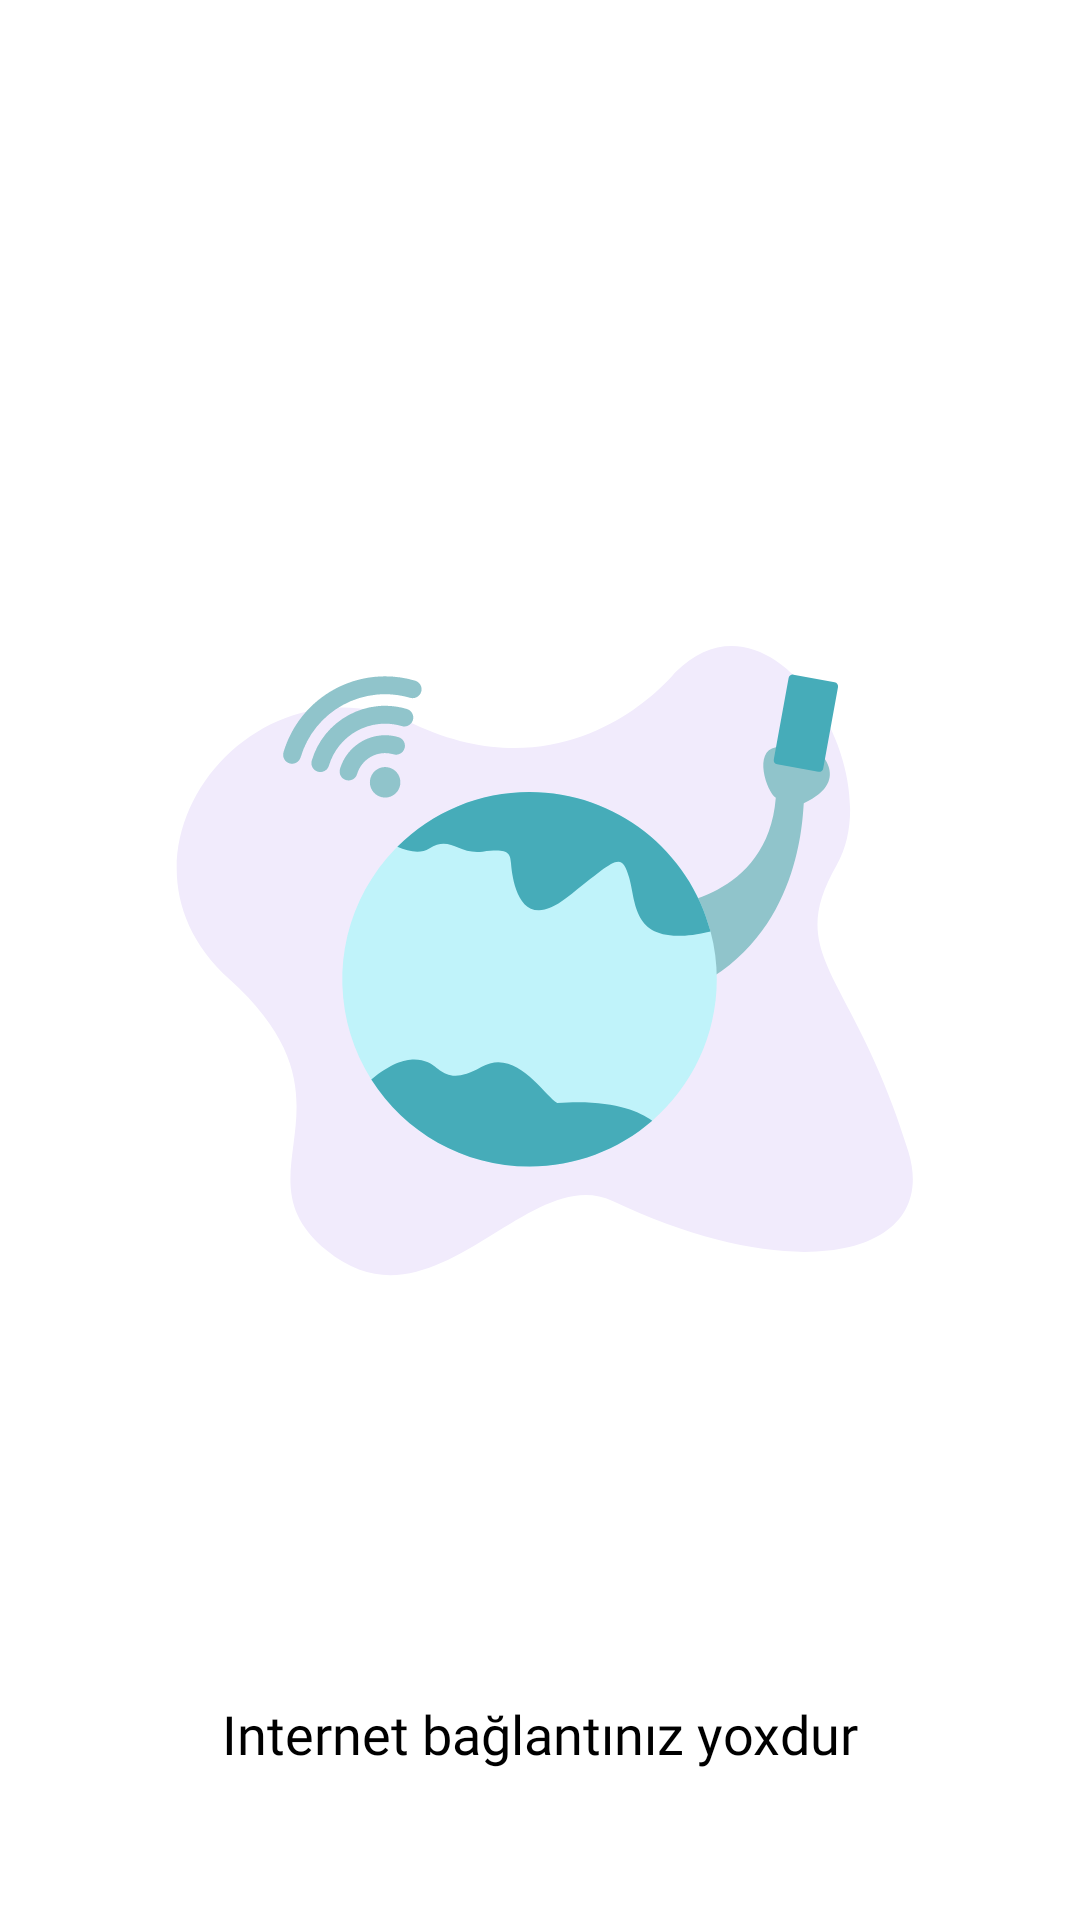

Android layout source for this screen:
<!-- AndroidManifest.xml: application theme Theme.MEDICALL -->
<!-- res/layout/fragment_connection_error.xml -->
<?xml version="1.0" encoding="utf-8"?>
<RelativeLayout xmlns:android="http://schemas.android.com/apk/res/android"
    xmlns:tools="http://schemas.android.com/tools"
    android:layout_width="match_parent"
    android:layout_height="match_parent"
    android:id="@+id/mainFrame"
    tools:context=".ui.fragment.general.ConnectionError">

   <ImageView
       android:layout_width="wrap_content"
       android:layout_height="wrap_content"
       android:id="@+id/errorImage"
       android:layout_centerInParent="true"
       android:background="@drawable/ic_connection_error"/>

    <TextView
        android:layout_width="wrap_content"
        android:layout_height="wrap_content"
        android:layout_alignParentBottom="true"
        android:text="Internet bağlantınız yoxdur"
        android:fontFamily="@font/poppins_medium"
        android:textSize="18sp"
        android:layout_centerHorizontal="true"
        android:layout_marginBottom="50dp"
        android:textColor="@color/black"/>


</RelativeLayout>
<!-- resources referenced by this layout -->
<resources>
  <color name="black">#FF000000</color>
  <!-- drawable ic_connection_error: vector/xml drawable (drawable, 6039 chars, omitted) -->
  <style name="Theme.MEDICALL" parent="Theme.MaterialComponents.DayNight.NoActionBar">
          
          <item name="colorPrimary">@color/main_blue</item>
          <item name="colorPrimaryVariant">@color/main_blue</item>
          <item name="colorOnPrimary">@color/white</item>
          
          <item name="colorSecondary">@color/teal_200</item>
          <item name="colorSecondaryVariant">@color/teal_700</item>
          <item name="colorOnSecondary">@color/black</item>
          
          <item name="android:statusBarColor" tools:targetApi="l">?attr/colorPrimaryVariant</item>
          
      </style>
  <color name="main_blue">#46ACB9</color>
  <color name="white">#FFFFFFFF</color>
  <color name="teal_200">#FF03DAC5</color>
  <color name="teal_700">#FF018786</color>
</resources>
